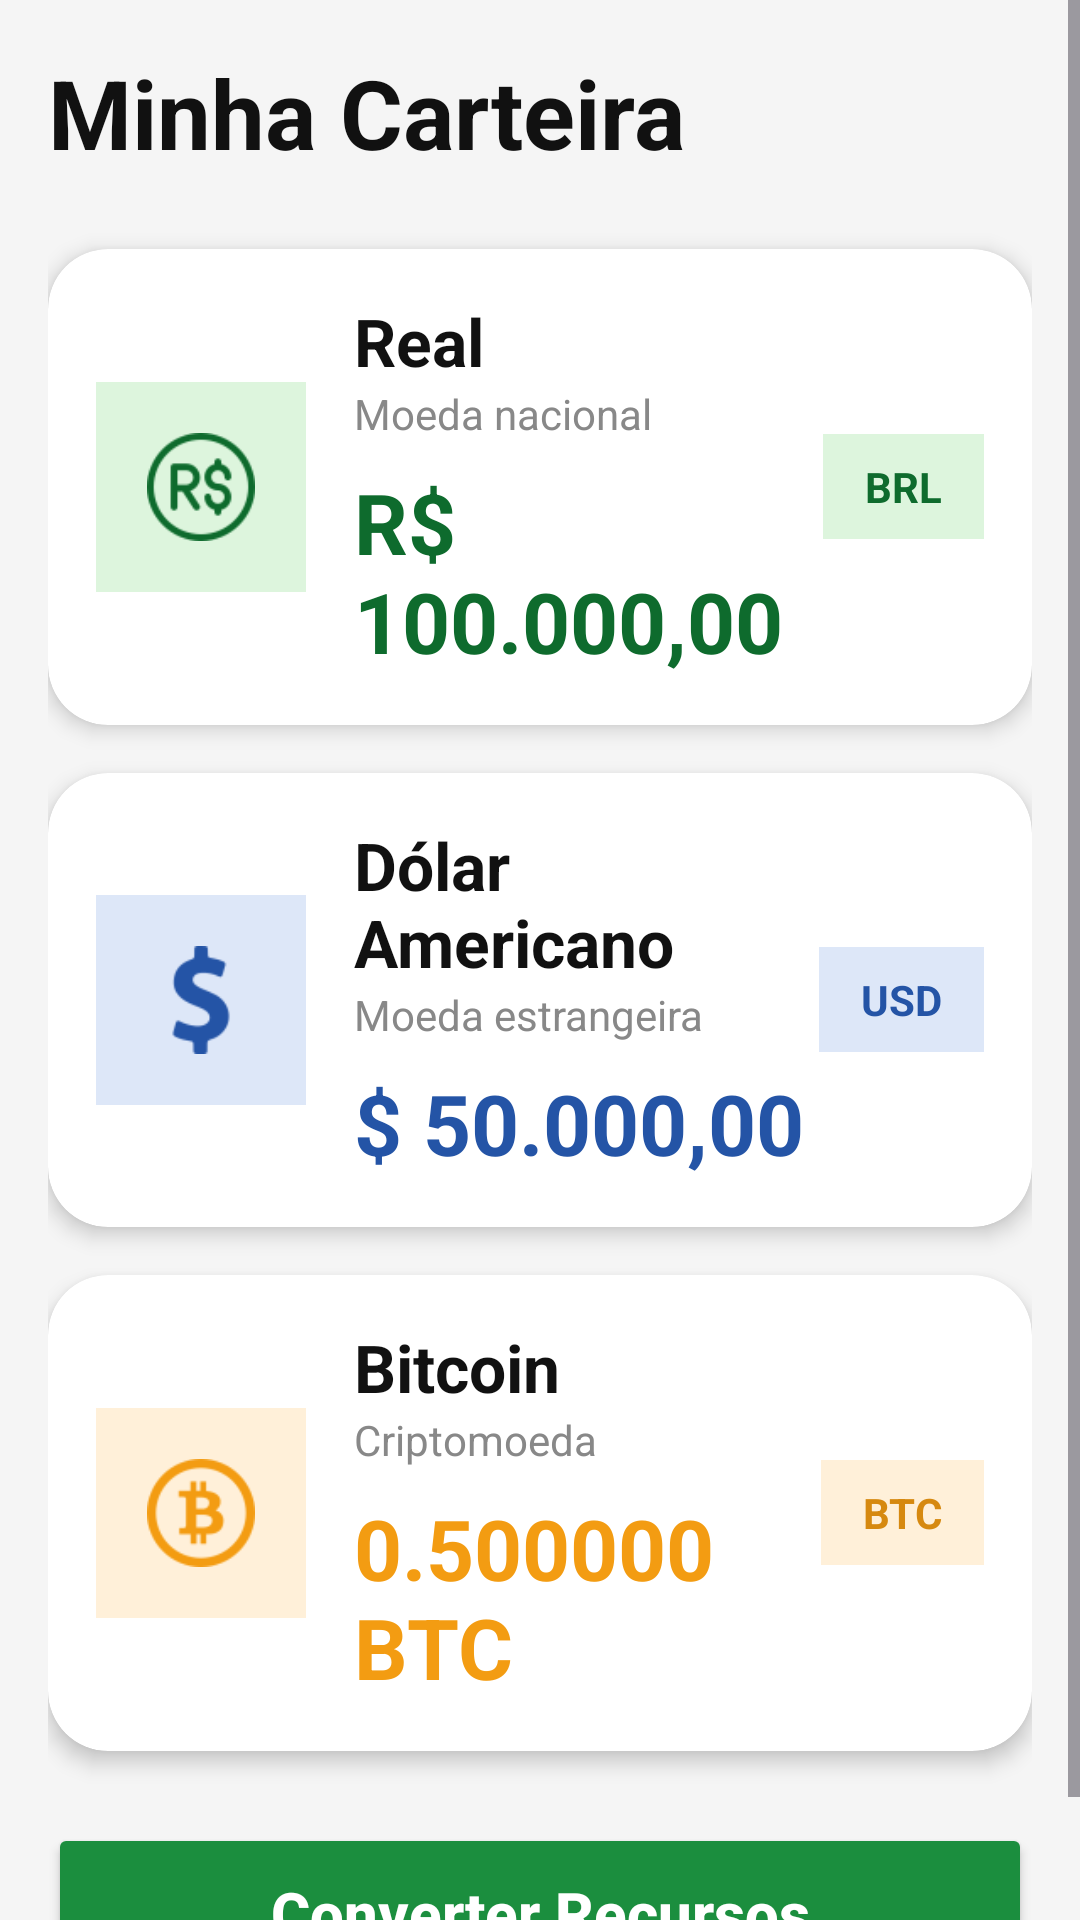

Here is an Android app screen rendered from its layout file. Give the layout XML and the strings, colors and styles it references.
<!-- AndroidManifest.xml: application theme Theme.App03_ConversordeMoeda -->
<!-- res/layout/activity_main.xml -->
<?xml version="1.0" encoding="utf-8"?>
<ScrollView
    xmlns:android="http://schemas.android.com/apk/res/android"
    xmlns:app="http://schemas.android.com/apk/res-auto"
    xmlns:tools="http://schemas.android.com/tools"
    android:layout_width="match_parent"
    android:layout_height="match_parent"
    android:background="#F5F5F5"
    tools:context=".controller.MainActivity">

    <LinearLayout
        android:layout_width="match_parent"
        android:layout_height="wrap_content"
        android:orientation="vertical"
        android:padding="16dp">

        

        <TextView
            android:layout_width="wrap_content"
            android:layout_height="wrap_content"
            android:text="Minha Carteira"
            android:textColor="#111111"
            android:textSize="32sp"
            android:textStyle="bold"
            android:layout_marginBottom="24dp"/>

        

        <androidx.cardview.widget.CardView
            android:layout_width="match_parent"
            android:layout_height="wrap_content"
            android:layout_marginBottom="16dp"
            app:cardCornerRadius="20dp"
            app:cardElevation="4dp">

            <LinearLayout
                android:layout_width="match_parent"
                android:layout_height="wrap_content"
                android:orientation="horizontal"
                android:padding="16dp"
                android:gravity="center_vertical">

                

                <LinearLayout
                    android:layout_width="70dp"
                    android:layout_height="70dp"
                    android:background="#DDF5DD"
                    android:gravity="center"
                    android:orientation="vertical"
                    android:layout_marginEnd="16dp">

                    <ImageView
                        android:layout_width="36dp"
                        android:layout_height="36dp"
                        android:src="@drawable/real"
                        app:tint="#0E6B2D"/>
                </LinearLayout>

                

                <LinearLayout
                    android:layout_width="0dp"
                    android:layout_height="wrap_content"
                    android:layout_weight="1"
                    android:orientation="vertical">

                    <TextView
                        android:layout_width="wrap_content"
                        android:layout_height="wrap_content"
                        android:text="Real"
                        android:textStyle="bold"
                        android:textSize="22sp"
                        android:textColor="#111111"/>

                    <TextView
                        android:layout_width="wrap_content"
                        android:layout_height="wrap_content"
                        android:text="Moeda nacional"
                        android:textColor="#888888"
                        android:textSize="14sp"/>

                    <TextView
                        android:id="@+id/txtReal"
                        android:layout_width="wrap_content"
                        android:layout_height="wrap_content"
                        android:text="R$ 100.000,00"
                        android:textSize="28sp"
                        android:textStyle="bold"
                        android:textColor="#0E6B2D"
                        android:layout_marginTop="8dp"/>
                </LinearLayout>

                

                <TextView
                    android:layout_width="wrap_content"
                    android:layout_height="wrap_content"
                    android:text="BRL"
                    android:textStyle="bold"
                    android:textColor="#0E6B2D"
                    android:background="#DDF5DD"
                    android:paddingHorizontal="14dp"
                    android:paddingVertical="8dp"/>
            </LinearLayout>

        </androidx.cardview.widget.CardView>

        

        <androidx.cardview.widget.CardView
            android:layout_width="match_parent"
            android:layout_height="wrap_content"
            android:layout_marginBottom="16dp"
            app:cardCornerRadius="20dp"
            app:cardElevation="4dp">

            <LinearLayout
                android:layout_width="match_parent"
                android:layout_height="wrap_content"
                android:orientation="horizontal"
                android:padding="16dp"
                android:gravity="center_vertical">

                <LinearLayout
                    android:layout_width="70dp"
                    android:layout_height="70dp"
                    android:background="#DDE7F8"
                    android:gravity="center"
                    android:layout_marginEnd="16dp">

                    <ImageView
                        android:layout_width="36dp"
                        android:layout_height="36dp"
                        android:src="@drawable/dolar"
                        app:tint="#2454A6"/>
                </LinearLayout>

                <LinearLayout
                    android:layout_width="0dp"
                    android:layout_height="wrap_content"
                    android:layout_weight="1"
                    android:orientation="vertical">

                    <TextView
                        android:layout_width="wrap_content"
                        android:layout_height="wrap_content"
                        android:text="Dólar Americano"
                        android:textStyle="bold"
                        android:textSize="22sp"
                        android:textColor="#111111"/>

                    <TextView
                        android:layout_width="wrap_content"
                        android:layout_height="wrap_content"
                        android:text="Moeda estrangeira"
                        android:textColor="#888888"
                        android:textSize="14sp"/>

                    <TextView
                        android:id="@+id/txtDollar"
                        android:layout_width="wrap_content"
                        android:layout_height="wrap_content"
                        android:text="$ 50.000,00"
                        android:textSize="28sp"
                        android:textStyle="bold"
                        android:textColor="#2454A6"
                        android:layout_marginTop="8dp"/>
                </LinearLayout>

                <TextView
                    android:layout_width="wrap_content"
                    android:layout_height="wrap_content"
                    android:text="USD"
                    android:textStyle="bold"
                    android:textColor="#2454A6"
                    android:background="#DDE7F8"
                    android:paddingHorizontal="14dp"
                    android:paddingVertical="8dp"/>
            </LinearLayout>

        </androidx.cardview.widget.CardView>

        

        <androidx.cardview.widget.CardView
            android:layout_width="match_parent"
            android:layout_height="wrap_content"
            android:layout_marginBottom="24dp"
            app:cardCornerRadius="20dp"
            app:cardElevation="4dp">

            <LinearLayout
                android:layout_width="match_parent"
                android:layout_height="wrap_content"
                android:orientation="horizontal"
                android:padding="16dp"
                android:gravity="center_vertical">

                <LinearLayout
                    android:layout_width="70dp"
                    android:layout_height="70dp"
                    android:background="#FFF0D9"
                    android:gravity="center"
                    android:layout_marginEnd="16dp">

                    <ImageView
                        android:layout_width="36dp"
                        android:layout_height="36dp"
                        android:src="@drawable/bitcoin"
                        app:tint="#F39C12"/>
                </LinearLayout>

                <LinearLayout
                    android:layout_width="0dp"
                    android:layout_height="wrap_content"
                    android:layout_weight="1"
                    android:orientation="vertical">

                    <TextView
                        android:layout_width="wrap_content"
                        android:layout_height="wrap_content"
                        android:text="Bitcoin"
                        android:textStyle="bold"
                        android:textSize="22sp"
                        android:textColor="#111111"/>

                    <TextView
                        android:layout_width="wrap_content"
                        android:layout_height="wrap_content"
                        android:text="Criptomoeda"
                        android:textColor="#888888"
                        android:textSize="14sp"/>

                    <TextView
                        android:id="@+id/txtBitcoin"
                        android:layout_width="wrap_content"
                        android:layout_height="wrap_content"
                        android:text="0.500000 BTC"
                        android:textSize="28sp"
                        android:textStyle="bold"
                        android:textColor="#F39C12"
                        android:layout_marginTop="8dp"/>
                </LinearLayout>

                <TextView
                    android:layout_width="wrap_content"
                    android:layout_height="wrap_content"
                    android:text="BTC"
                    android:textStyle="bold"
                    android:textColor="#D68910"
                    android:background="#FFF0D9"
                    android:paddingHorizontal="14dp"
                    android:paddingVertical="8dp"/>
            </LinearLayout>

        </androidx.cardview.widget.CardView>

        

        <Button
            android:id="@+id/btnConverter"
            android:layout_width="match_parent"
            android:layout_height="60dp"
            android:text="Converter Recursos"
            android:textAllCaps="false"
            android:textStyle="bold"
            android:textSize="20sp"
            android:textColor="#FFFFFF"
            android:backgroundTint="#1B8E3E"/>

    </LinearLayout>

</ScrollView>
<!-- resources referenced by this layout -->
<resources>
  <!-- drawable bitcoin: png bitmap (drawable, 1954 bytes) -->
  <!-- drawable dolar: png bitmap (drawable, 1067 bytes) -->
  <!-- drawable real: png bitmap (drawable, 2171 bytes) -->
  <style name="Theme.App03_ConversordeMoeda" parent="Base.Theme.App03_ConversordeMoeda" />
  <style name="Base.Theme.App03_ConversordeMoeda" parent="Theme.Material3.DayNight.NoActionBar">
          
          
      </style>
</resources>
